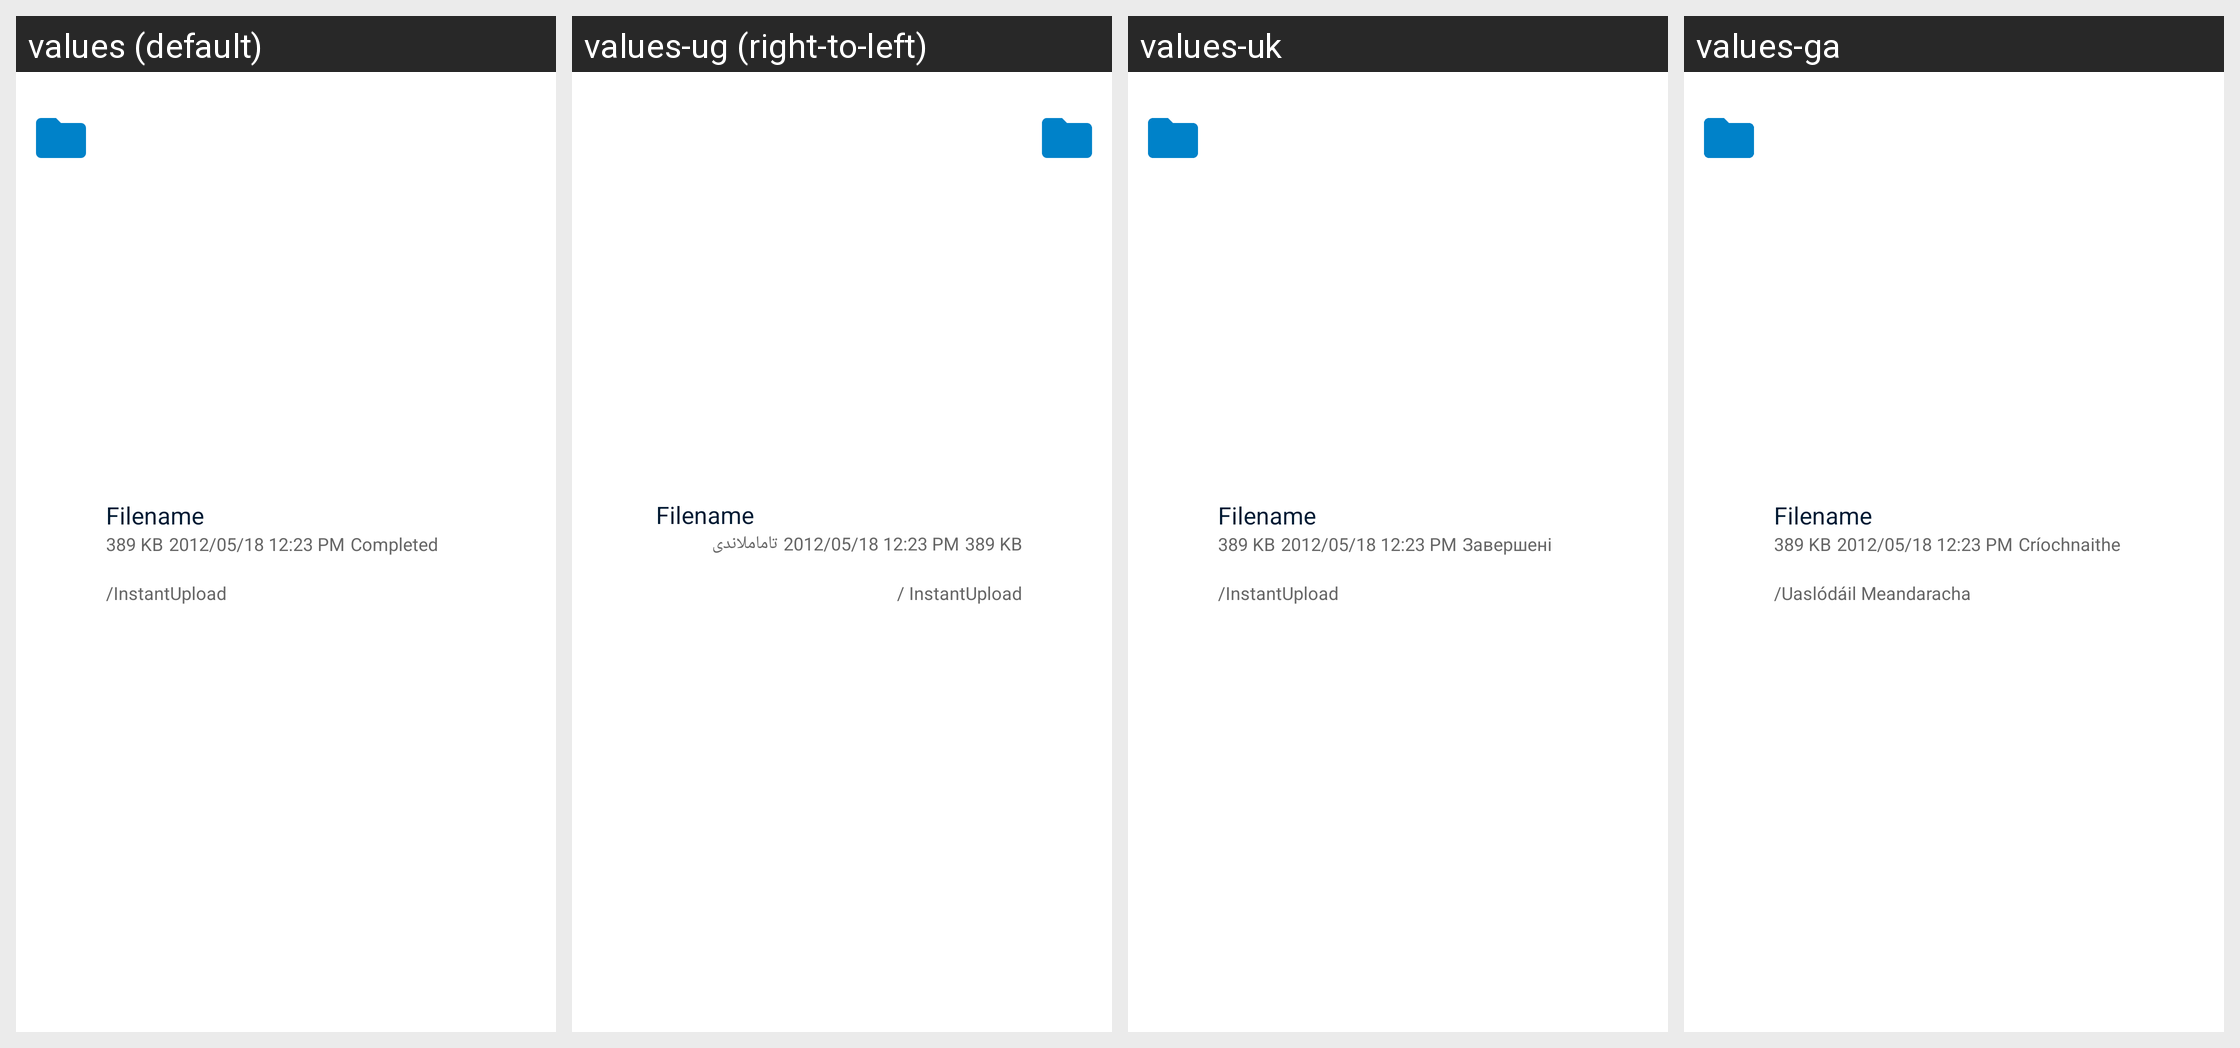

The Android screen above is rendered under several locales of the same app. Produce the string resources it draws, with the default and per-locale values.
Android screen res/layout/upload_list_item.xml rendered under 4 locales, left to right: values (default), values-ug (right-to-left), values-uk, values-ga. Device: Nexus 5 (rendered at 1080×1920; each locale shown at half size, 540×960, under a caption strip naming it); theme Theme.Fraylon.Toolbar.
Other locales in the repository, not shown: values-ar, values-ast, values-bg-rBG, values-br, values-ca, values-cs-rCZ, values-da, values-de, values-el, values-eo, values-es, values-es-rAR, values-es-rCO, values-es-rEC, values-es-rMX, values-et-rEE, values-eu, values-fa, values-fi-rFI, values-fr, values-gd, values-gl, values-hr, values-hu-rHU, values-in, values-is, values-it, values-iw, values-ja-rJP, values-ka, values-kab, values-ko, values-lo, values-lt-rLT, values-lv, values-mk, values-nb-rNO, values-nl, values-pl, values-pt-rBR, values-pt-rPT, values-ro, values-ru, values-sc, values-sk-rSK, values-sl, values-sq, values-sr, values-sv, values-sw, values-th-rTH, values-tk, values-tr, values-vi, values-zh-rCN, values-zh-rHK, values-zh-rTW.
Strings drawn on this screen, with the default value and each locale's value (text and hints the layout hard-codes, and strings that could not be matched under every locale, appear in the picture but are not listed):

placeholder_filename
  values: Filename
  values-ug: Filename  [not translated; the default value is used]
  values-uk: Filename  [not translated; the default value is used]
  values-ga: Filename  [not translated; the default value is used]

placeholder_fileSize
  values: 389 KB
  values-ug: 389 KB  [not translated; the default value is used]
  values-uk: 389 KB  [not translated; the default value is used]
  values-ga: 389 KB  [not translated; the default value is used]

placeholder_timestamp
  values: 2012/05/18 12:23 PM
  values-ug: 2012/05/18 12:23 PM  [not translated; the default value is used]
  values-uk: 2012/05/18 12:23 PM  [not translated; the default value is used]
  values-ga: 2012/05/18 12:23 PM  [not translated; the default value is used]

uploads_view_upload_status_succeeded
  values: Completed
  values-ug: تاماملاندى
  values-uk: Завершені
  values-ga: Críochnaithe

instant_upload_path
  values: /InstantUpload
  values-ug: / InstantUpload
  values-uk: /InstantUpload
  values-ga: /Uaslódáil Meandaracha
